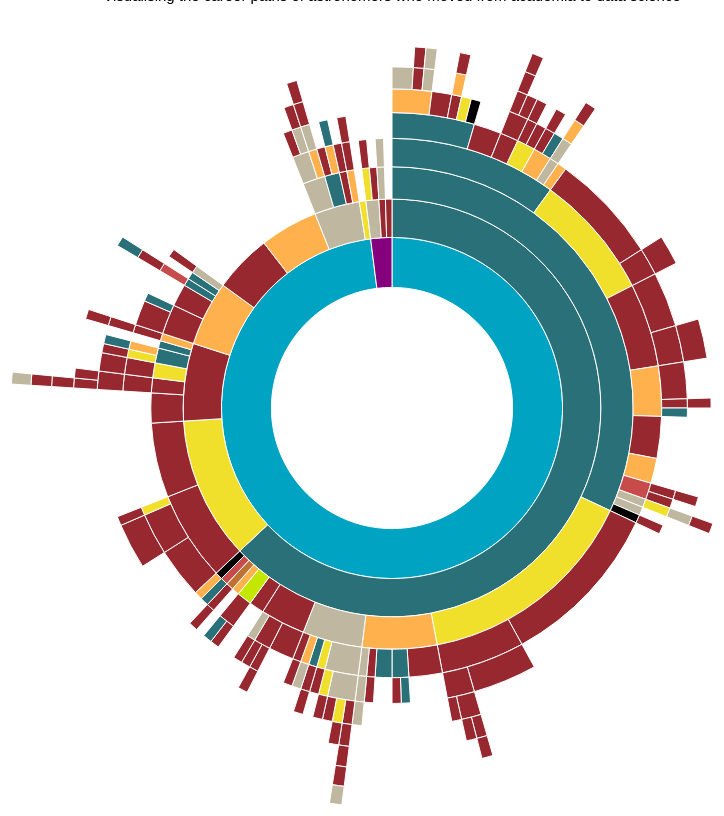
D3 v4 page, settled after 480 driven frames (8 s of simulated time); the page loaded 1 data file(s).


      // Hack to make this example display correctly in an iframe on bl.ocks.org
      d3.select(self.frameElement).style("height", "700px");
     
// ── sequences.js
// Dimensions of sunburst.
var width = 1000;
var height =800;
var radius = Math.min(width, height) / 2;

// Breadcrumb dimensions: width, height, spacing, width of tip/tail.
var b = {
  w: 100, h: 30, s: 5, t: 10
};

// Mapping of step names to colors.
var colors = {
  "MSc": "#85007c",
  "PhD": "#00a4c2",
  "Postdoc": "#2a7079",
  "S2DS": "#ffb14e",
  "Insight": "#f0df2b",
  "Other": "#bfb79f",
  "DataScience": "#982830",
  "ASI_Fellow": "#c3e700",
  "Faculty": "#000000",
  "Metis": "#bd7132",
  "DataIncubator": "#c84b4b"
};


// Total size of all segments; we set this later, after loading the data.
var totalSize = 0;

var vis = d3.select("#chart").append("svg:svg")
    .attr("width", width)
    .attr("height", height)
    .append("svg:g")
    .attr("id", "container")
    .attr("transform", "translate(" + width / 2 + "," + height / 2 + ")");

var partition = d3.partition()
    .size([2 * Math.PI, radius * radius]);

var arc = d3.arc()
    .startAngle(function(d) { return d.x0; })
    .endAngle(function(d) { return d.x1; })
    .innerRadius(function(d) { return Math.sqrt(d.y0); })
    .outerRadius(function(d) { return Math.sqrt(d.y1); });

// Use d3.text and d3.csvParseRows so that we do not need to have a header
// row, and can receive the csv as an array of arrays.

d3.text("sunburst-sequence-a2ds.csv", function(text) {
  var csv = d3.csvParseRows(text);
  var json = buildHierarchy(csv);
  createVisualization(json);
});

// Main function to draw and set up the visualization, once we have the data.
function createVisualization(json) {

  // Basic setup of page elements.
  initializeBreadcrumbTrail();
  drawLegend();
  d3.select("#togglelegend").on("click", toggleLegend);

  // Bounding circle underneath the sunburst, to make it easier to detect
  // when the mouse leaves the parent g.
  vis.append("svg:circle")
      .attr("r", radius)
      .style("opacity", 0);

  // Turn the data into a d3 hierarchy and calculate the sums.
  var root = d3.hierarchy(json)
      .sum(function(d) { return d.size; })
      .sort(function(a, b) { return b.value - a.value; });

  // For efficiency, filter nodes to keep only those large enough to see.
  var nodes = partition(root).descendants()
      .filter(function(d) {
          return (d.x1 - d.x0 > 0.005); // 0.005 radians = 0.29 degrees
      });

  var path = vis.data([json]).selectAll("path")
      .data(nodes)
      .enter().append("svg:path")
      .attr("display", function(d) { return d.depth ? null : "none"; })
      .attr("d", arc)
      .attr("fill-rule", "evenodd")
      .style("fill", function(d) { return colors[d.data.name]; })
      .style("opacity", 1)
      .on("mouseover", mouseover);

  // Add the mouseleave handler to the bounding circle.
  d3.select("#container").on("mouseleave", mouseleave);

  // Get total size of the tree = value of root node from partition.
  totalSize = path.datum().value;
 };

// Fade all but the current sequence, and show it in the breadcrumb trail.
function mouseover(d) {


// Choose the No. astronomers that took this path OR
  var numpeople = d.value;
  var numpeopleString = numpeople;

// Choose the % of astronomers that took this path
  var percentage = (100 * d.value / totalSize).toPrecision(3);
  var percentageString = percentage + "%";
  if (percentage < 0.1) {
    percentageString = "< 0.1%";
  }

// Toggle No. astronomers (countString) or % astronomers (percentageString)
  d3.select("#percentage")
      .text(percentageString);

  d3.select("#numpeople")
      .text(numpeopleString);

  d3.select("#explanation")
      .style("visibility", "");

  var sequenceArray = d.ancestors().reverse();
  sequenceArray.shift(); // remove root node from the array
  updateBreadcrumbs(sequenceArray, percentageString);

  // Fade all the segments.
  d3.selectAll("path")
      .style("opacity", 0.3);

  // Then highlight only those that are an ancestor of the current segment.
  vis.selectAll("path")
      .filter(function(node) {
                return (sequenceArray.indexOf(node) >= 0);
              })
      .style("opacity", 1);
}

// Restore everything to full opacity when moving off the visualization.
function mouseleave(d) {

  // Hide the breadcrumb trail
  d3.select("#trail")
      .style("visibility", "hidden");

  // Deactivate all segments during transition.
  d3.selectAll("path").on("mouseover", null);

  // Transition each segment to full opacity and then reactivate it.
  d3.selectAll("path")
      .transition()
      .duration(1000)
      .style("opacity", 1)
      .on("end", function() {
              d3.select(this).on("mouseover", mouseover);
            });

  d3.select("#explanation")
      .style("visibility", "hidden");
}

function initializeBreadcrumbTrail() {
  // Add the svg area.
  var trail = d3.select("#sequence").append("svg:svg")
      .attr("width", width)
      .attr("height", 40)
      .attr("id", "trail");
  // Add the label at the end, for the percentage.
  trail.append("svg:text")
    .attr("id", "endlabel")
    .style("fill", "#000");
}

// Generate a string that describes the points of a breadcrumb polygon.
function breadcrumbPoints(d, i) {
  var points = [];
  points.push("0,0");
  points.push(b.w + ",0");
  points.push(b.w + b.t + "," + (b.h / 2));
  points.push(b.w + "," + b.h);
  points.push("0," + b.h);
  if (i > 0) { // Leftmost breadcrumb; don't include 6th vertex.
    points.push(b.t + "," + (b.h / 2));
  }
  return points.join(" ");
}

// Update the breadcrumb trail to show the current sequence and percentage.
function updateBreadcrumbs(nodeArray, percentageString) {

  // Data join; key function combines name and depth (= position in sequence).
  var trail = d3.select("#trail")
      .selectAll("g")
      .data(nodeArray, function(d) { return d.data.name + d.depth; });

  // Remove exiting nodes.
  trail.exit().remove();

  // Add breadcrumb and label for entering nodes.
  var entering = trail.enter().append("svg:g");

  entering.append("svg:polygon")
      .attr("points", breadcrumbPoints)
      .style("fill", function(d) { return colors[d.data.name]; });

  entering.append("svg:text")
      .attr("x", (b.w + b.t) / 2)
      .attr("y", b.h / 2)
      .attr("dy", "0.35em")
      .attr("text-anchor", "middle")
      .text(function(d) { return d.data.name; });

  // Merge enter and update selections; set position for all nodes.
  entering.merge(trail).attr("transform", function(d, i) {
    return "translate(" + i * (b.w + b.s) + ", 0)";
  });

  // Now move and update the percentage at the end.
  d3.select("#trail").select("#endlabel")
      .attr("x", (nodeArray.length + 0.5) * (b.w + b.s))
      .attr("y", b.h / 2)
      .attr("dy", "0.35em")
      .attr("text-anchor", "middle")
      .text(percentageString);

  // Make the breadcrumb trail visible, if it's hidden.
  d3.select("#trail")
      .style("visibility", "");

}

function drawLegend() {

  // Dimensions of legend item: width, height, spacing, radius of rounded rect.
  var li = {
    w: 75, h: 30, s: 3, r: 3
  };

  var legend = d3.select("#legend").append("svg:svg")
      .attr("width", li.w)
      .attr("height", d3.keys(colors).length * (li.h + li.s));

  var g = legend.selectAll("g")
      .data(d3.entries(colors))
      .enter().append("svg:g")
      .attr("transform", function(d, i) {
              return "translate(0," + i * (li.h + li.s) + ")";
           });

  g.append("svg:rect")
      .attr("rx", li.r)
      .attr("ry", li.r)
      .attr("width", li.w)
      .attr("height", li.h)
      .style("fill", function(d) { return d.value; });

  g.append("svg:text")
      .attr("x", li.w / 2)
      .attr("y", li.h / 2)
      .attr("dy", "0.35em")
      .attr("text-anchor", "middle")
      .text(function(d) { return d.key; });
}

function toggleLegend() {
  var legend = d3.select("#legend");
  if (legend.style("visibility") == "hidden") {
    legend.style("visibility", "");
  } else {
    legend.style("visibility", "hidden");
  }
}

// Take a 2-column CSV and transform it into a hierarchical structure suitable
// for a partition layout. The first column is a sequence of step names, from
// root to leaf, separated by hyphens. The second column is a count of how
// often that sequence occurred.

function buildHierarchy(csv) {
  var root = {"name": "root", "children": []};
  for (var i = 0; i < csv.length; i++) {
    var sequence = csv[i][0];
    var size = +csv[i][1];
    if (isNaN(size)) { // e.g. if this is a header row
      continue;
    }
    var parts = sequence.split("-");
    var currentNode = root;
    for (var j = 0; j < parts.length; j++) {
      var children = currentNode["children"];
      var nodeName = parts[j];
      var childNode;
      if (j + 1 < parts.length) {
   // Not yet at the end of the sequence; move down the tree.
 	var foundChild = false;
 	for (var k = 0; k < children.length; k++) {
 	  if (children[k]["name"] == nodeName) {
 	    childNode = children[k];
 	    foundChild = true;
 	    break;
 	  }
 	}
  // If we don't already have a child node for this branch, create it.
 	if (!foundChild) {
 	  childNode = {"name": nodeName, "children": []};
 	  children.push(childNode);
 	}
 	currentNode = childNode;
      } else {
 	// Reached the end of the sequence; create a leaf node.
 	childNode = {"name": nodeName, "size": size};
 	children.push(childNode);
      }
    }
  }
  return root;
};


### data: sunburst-sequence-a2ds.csv
PhD-Postdoc-DataScience-DataScience-Data…, 1
PhD-Postdoc-DataScience-DataScience-Data…, 1
PhD-Postdoc-DataScience-DataScience, 3
PhD-Postdoc-DataScience-Other-DataScienc…, 1
PhD-Postdoc-DataScience, 2
PhD-Postdoc-Insight-DataScience-DataScie…, 1
PhD-Postdoc-Insight-DataScience-DataScie…, 1
PhD-Postdoc-Insight-DataScience-DataScie…, 1
PhD-Postdoc-Insight-DataScience-DataScie…, 7
PhD-Postdoc-Insight-DataScience, 20
PhD-Postdoc-Other-Other-Other-DataScienc…, 1
PhD-Postdoc-Other-Other-Other-Insight-Da…, 1
PhD-Postdoc-Other-Other-Other-DataScienc…, 1
PhD-Postdoc-Other-Other-Insight-DataScie…, 1
PhD-Postdoc-Other-Insight-DataScience, 1
PhD-Postdoc-Other-Postdoc-DataScience-Da…, 1
PhD-Postdoc-Other-S2DS-Other, 1
PhD-Postdoc-Other-DataScience-DataScienc…, 1
PhD-Postdoc-ASI_Fellow-DataScience-DataS…, 1
PhD-Postdoc-ASI_Fellow-DataScience-Postd…, 1
PhD-Postdoc-Postdoc-DataScience-DataScie…, 4
PhD-Postdoc-Postdoc-DataScience-DataScie…, 6
PhD-Postdoc-Postdoc-DataScience, 5
PhD-Postdoc-Postdoc-Insight-DataScience-…, 3
PhD-Postdoc-Postdoc-Insight-DataScience, 12
PhD-Postdoc-Postdoc-Other-Insight-Other-…, 1
PhD-Postdoc-Postdoc-Other, 1
PhD-Postdoc-Postdoc-Postdoc-DataScience-…, 1
PhD-Postdoc-Postdoc-Postdoc-DataScience-…, 1
PhD-Postdoc-Postdoc-Postdoc-DataScience, 3
PhD-Postdoc-Postdoc-Postdoc-Insight-Data…, 1
PhD-Postdoc-Postdoc-Postdoc-Insight-Data…, 1
PhD-Postdoc-Postdoc-Postdoc-Other-Other-…, 1
PhD-Postdoc-Postdoc-Postdoc-Postdoc-Data…, 1
PhD-Postdoc-Postdoc-Postdoc-Postdoc-Data…, 2
PhD-Postdoc-Postdoc-Postdoc-Postdoc-Insi…, 1
PhD-Postdoc-Postdoc-Postdoc-Postdoc-Facu…, 1
PhD-Postdoc-Postdoc-Postdoc-Postdoc-S2DS…, 1
PhD-Postdoc-Postdoc-Postdoc-Postdoc-S2DS…, 1
PhD-Postdoc-Postdoc-Postdoc-Postdoc-S2DS…, 2
PhD-Postdoc-Postdoc-Postdoc-S2DS-DataSci…, 1
PhD-Postdoc-Postdoc-Postdoc-S2DS-Postdoc, 1
PhD-Postdoc-Postdoc-Postdoc-S2DS, 1
PhD-Postdoc-Postdoc-S2DS-DataScience-Dat…, 1
PhD-Postdoc-Postdoc-S2DS-DataScience, 4
PhD-Postdoc-Postdoc-S2DS-Postdoc, 1
PhD-Postdoc-Postdoc-S2DS, 3
PhD-Postdoc-Postdoc-Faculty-DataScience, 1
PhD-Postdoc-Postdoc-DataIncubator-DataSc…, 1
PhD-Postdoc-Postdoc-DataIncubator-DataSc…, 1
PhD-Postdoc-S2DS-DataScience-DataScience, 1
PhD-Postdoc-S2DS-DataScience, 4
PhD-Postdoc-S2DS-Other-Other-Other, 1
PhD-Postdoc-S2DS-Postdoc-Postdoc, 1
PhD-Postdoc-S2DS-Postdoc, 2
PhD-Postdoc-S2DS-Postdoc-DataScience, 1
PhD-Postdoc-S2DS, 1
PhD-Postdoc-Metis-DataScience-DataScienc…, 1
PhD-Postdoc-DataIncubator-Postdoc, 1
PhD-Postdoc-Faculty-S2DS, 1
PhD-DataScience-DataScience-DataScience-…, 1
... 31 more rows